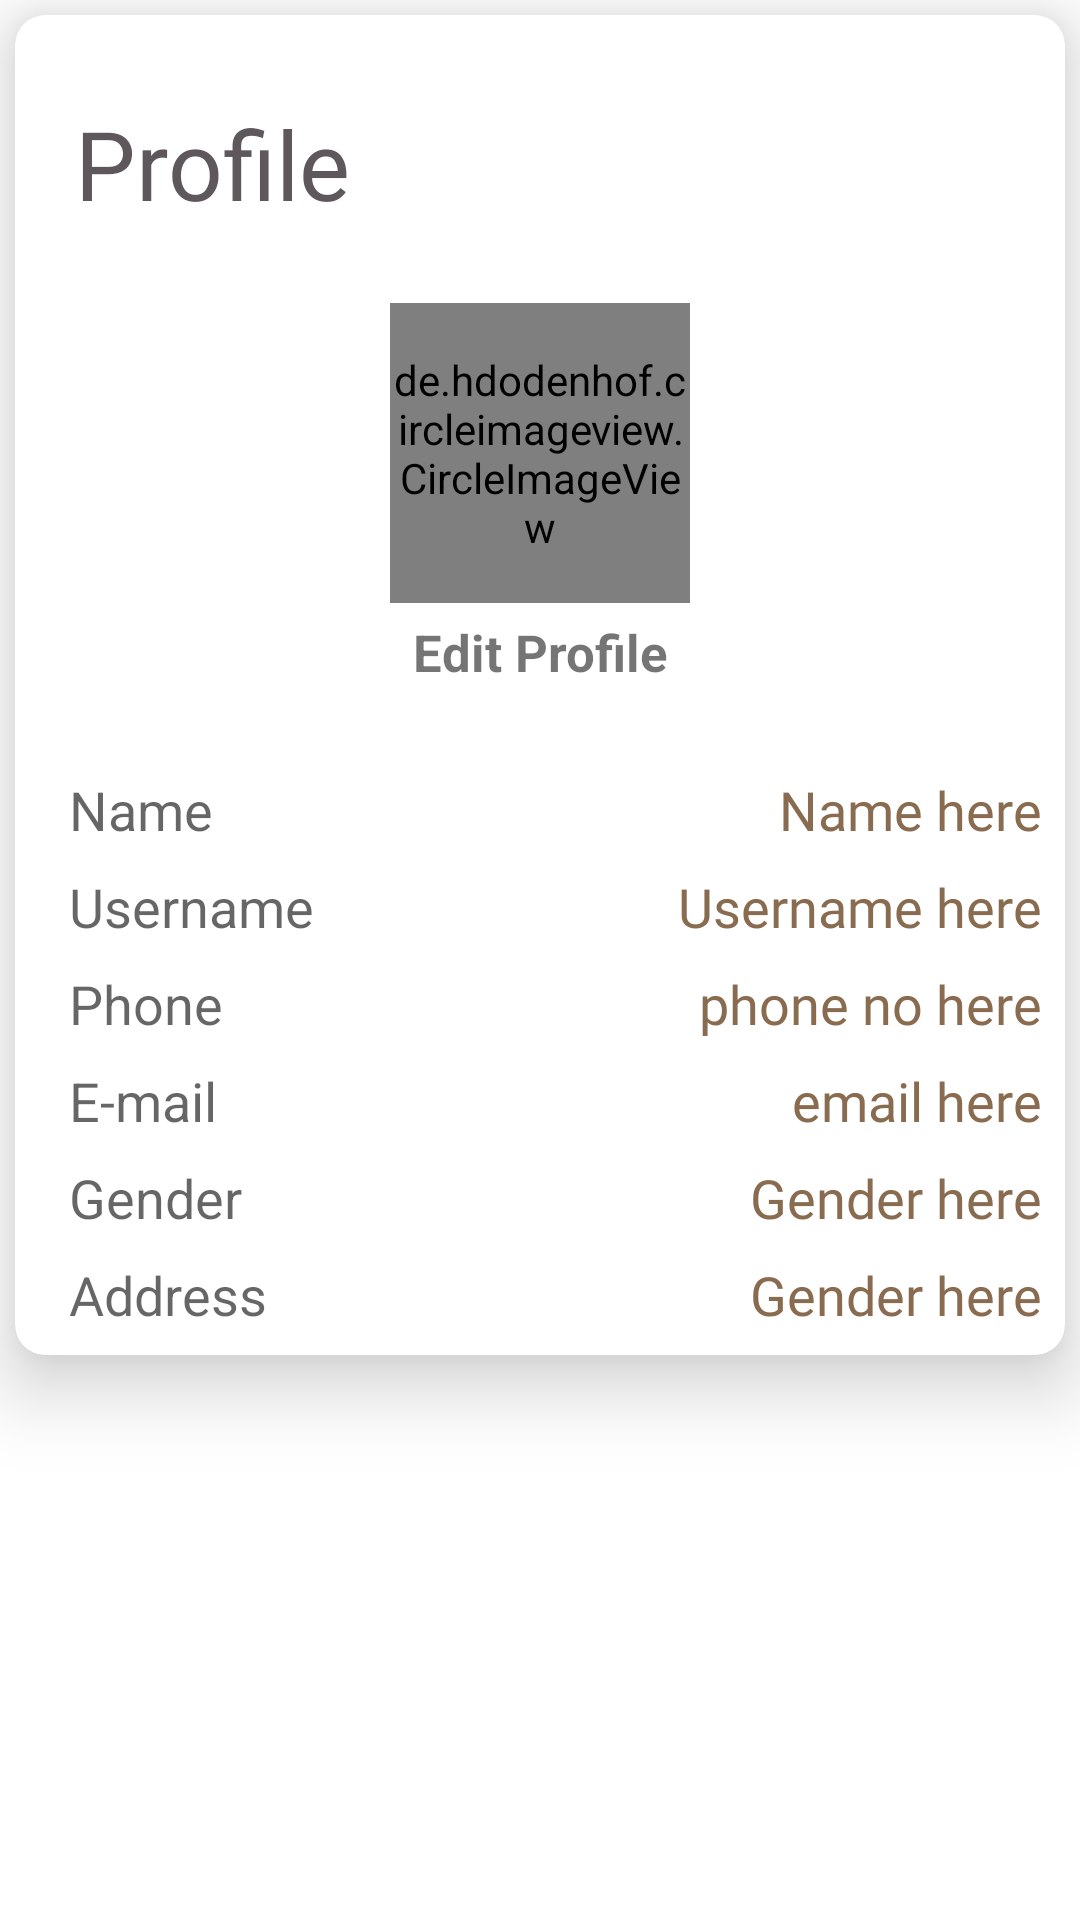

This screen was rendered from an Android layout file. Write that file and the resources it references.
<!-- AndroidManifest.xml: application theme AppTheme -->
<!-- res/layout/fragment_profile.xml -->
<?xml version="1.0" encoding="utf-8"?>
<LinearLayout
    xmlns:android="http://schemas.android.com/apk/res/android"
    xmlns:tools="http://schemas.android.com/tools"
    android:layout_width="match_parent"
    android:layout_height="match_parent"
    xmlns:app="http://schemas.android.com/apk/res-auto"
    tools:context=".Fragment.ProfileFragment"
    android:background="@color/white"
    android:orientation="vertical">

    <androidx.cardview.widget.CardView
        android:layout_width="match_parent"
        android:layout_height="wrap_content"
        android:layout_margin="5dp"
        app:cardCornerRadius="10dp"
        app:cardElevation="15dp">

        <LinearLayout
            android:layout_width="match_parent"
            android:layout_height="wrap_content"
            android:padding="4dp"
            android:orientation="vertical">

            <TextView
                android:id="@+id/textView2"
                android:layout_width="wrap_content"
                android:layout_height="wrap_content"
                android:layout_marginStart="16dp"
                android:layout_marginTop="24dp"
                android:fontFamily="@font/baloo"
                android:text="Profile"
                android:textColor="@color/colorPrimary"
                android:textSize="32sp"/>

            <de.hdodenhof.circleimageview.CircleImageView
                android:id="@+id/profileImage"
                android:layout_width="100dp"
                android:layout_height="100dp"
                android:src="@drawable/default_avatar"
                android:layout_gravity="center"
                android:layout_marginTop="25dp"
                android:layout_marginBottom="5dp"/>

            <TextView
                android:id="@+id/editProfileTV"
                android:layout_width="match_parent"
                android:layout_height="wrap_content"
                android:layout_marginBottom="25dp"
                android:text="Edit Profile"
                android:gravity="center"
                android:textSize="17sp"
                android:textStyle="bold" />

            <LinearLayout
                android:layout_width="match_parent"
                android:layout_height="wrap_content"
                android:weightSum="2">

                <TextView
                    android:layout_width="wrap_content"
                    android:layout_height="wrap_content"
                    android:gravity="start"
                    android:layout_gravity="start"
                    android:layout_marginStart="10dp"
                    android:hint="Name"
                    android:layout_weight="1"
                    android:padding="4dp"
                    android:textSize="18sp"/>


                <TextView
                    android:id="@+id/profileName"
                    android:layout_width="wrap_content"
                    android:layout_height="wrap_content"
                    android:layout_weight="1"
                    android:fontFamily="@font/doppio_one"
                    android:gravity="end"
                    android:padding="4dp"
                    android:text="Name here"
                    android:textColor="@color/colorPrimaryDark"
                    android:textSize="18sp" />

            </LinearLayout>

            <LinearLayout
                android:layout_width="match_parent"
                android:layout_height="wrap_content"
                android:weightSum="2">

                <TextView
                    android:layout_width="wrap_content"
                    android:layout_height="wrap_content"
                    android:gravity="start"
                    android:layout_gravity="start"
                    android:layout_marginStart="10dp"
                    android:hint="Username"
                    android:layout_weight="1"
                    android:padding="4dp"
                    android:textSize="18sp"/>


                <TextView
                    android:id="@+id/profileUsername"
                    android:layout_width="wrap_content"
                    android:layout_height="wrap_content"
                    android:layout_weight="1"
                    android:fontFamily="@font/doppio_one"
                    android:gravity="end"
                    android:padding="4dp"
                    android:text="Username here"
                    android:textColor="@color/colorPrimaryDark"
                    android:textSize="18sp" />

            </LinearLayout>

            <LinearLayout
                android:layout_width="match_parent"
                android:layout_height="wrap_content"
                android:weightSum="2">

                <TextView
                    android:layout_width="wrap_content"
                    android:layout_height="wrap_content"
                    android:gravity="start"
                    android:layout_gravity="start"
                    android:layout_marginStart="10dp"
                    android:hint="Phone"
                    android:layout_weight="1"
                    android:padding="4dp"
                    android:textSize="18sp"/>


                <TextView
                    android:id="@+id/profilePhone"
                    android:layout_width="wrap_content"
                    android:layout_height="wrap_content"
                    android:layout_weight="1"
                    android:fontFamily="@font/doppio_one"
                    android:gravity="end"
                    android:padding="4dp"
                    android:text="phone no here"
                    android:textColor="@color/colorPrimaryDark"
                    android:textSize="18sp" />

            </LinearLayout>

            <LinearLayout
                android:layout_width="match_parent"
                android:layout_height="wrap_content"
                android:weightSum="2">

                <TextView
                    android:layout_width="wrap_content"
                    android:layout_height="wrap_content"
                    android:gravity="start"
                    android:layout_gravity="start"
                    android:layout_marginStart="10dp"
                    android:hint="E-mail"
                    android:layout_weight="1"
                    android:padding="4dp"
                    android:textSize="18sp"/>


                <TextView
                    android:id="@+id/profileEmail"
                    android:layout_width="wrap_content"
                    android:layout_height="wrap_content"
                    android:layout_weight="1"
                    android:fontFamily="@font/doppio_one"
                    android:gravity="end"
                    android:padding="4dp"
                    android:text="email here"
                    android:textColor="@color/colorPrimaryDark"
                    android:textSize="18sp" />

            </LinearLayout>


            <LinearLayout
                android:layout_width="match_parent"
                android:layout_height="wrap_content"
                android:weightSum="2">

                <TextView
                    android:layout_width="wrap_content"
                    android:layout_height="wrap_content"
                    android:gravity="start"
                    android:layout_gravity="start"
                    android:layout_marginStart="10dp"
                    android:hint="Gender"
                    android:layout_weight="1"
                    android:padding="4dp"
                    android:textSize="18sp"/>


                <TextView
                    android:id="@+id/profileGender"
                    android:layout_width="wrap_content"
                    android:layout_height="wrap_content"
                    android:layout_weight="1"
                    android:fontFamily="@font/doppio_one"
                    android:gravity="end"
                    android:padding="4dp"
                    android:text="Gender here"
                    android:textColor="@color/colorPrimaryDark"
                    android:textSize="18sp" />

            </LinearLayout>

            <LinearLayout
                android:layout_width="match_parent"
                android:layout_height="wrap_content"
                android:weightSum="2">

                <TextView
                    android:layout_width="wrap_content"
                    android:layout_height="wrap_content"
                    android:gravity="start"
                    android:layout_gravity="start"
                    android:layout_marginStart="10dp"
                    android:hint="Address"
                    android:layout_weight="1"
                    android:padding="4dp"
                    android:textSize="18sp"/>


                <TextView
                    android:id="@+id/profileAddress"
                    android:layout_width="wrap_content"
                    android:layout_height="wrap_content"
                    android:layout_weight="1"
                    android:fontFamily="@font/doppio_one"
                    android:gravity="end"
                    android:padding="4dp"
                    android:text="Gender here"
                    android:textColor="@color/colorPrimaryDark"
                    android:textSize="18sp" />

            </LinearLayout>
        </LinearLayout>

    </androidx.cardview.widget.CardView>

</LinearLayout>
<!-- resources referenced by this layout -->
<resources>
  <color name="colorPrimary">#5E585C</color>
  <color name="colorPrimaryDark">#896B50</color>
  <color name="white">#ffffff</color>
  <style name="AppTheme" parent="Theme.AppCompat.Light.NoActionBar">
          
          <item name="colorPrimary">@color/colorPrimary</item>
          <item name="colorPrimaryDark">@color/colorPrimaryDark</item>
          <item name="colorAccent">@color/colorAccent</item>
          <item name="android:statusBarColor">#00ffffff</item>
      </style>
  <color name="colorAccent">#ffffff</color>
</resources>
